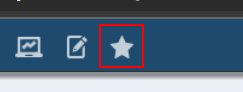
Task: Robotic Enterprise Framework
Workflow: OpenDemand_Report

Step 1: click on the element 'drop_fav_menus' in window 'JD Edwards' (msedge.exe)

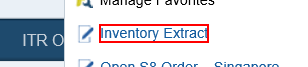
Step 2: click on 'Open Demand Report' (msedge.exe)

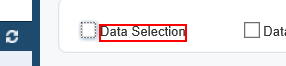
Step 3: find 'Data Selection' in window 'Version Prompting' (msedge.exe)

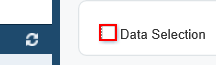
Step 4: click on the text box 'Data Selection' in window 'Version Prompting' (msedge.exe)

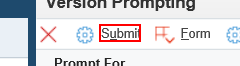
Step 5: click on 'Submit' in window 'Version Prompting' (msedge.exe)

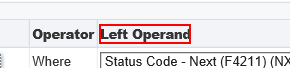
Step 6: find 'Left Operand' in window 'Version Prompting' (msedge.exe)

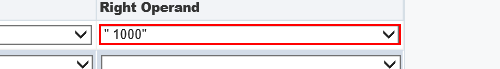
Step 7: select "Literal" in the drop-down in window 'Version Prompting' (msedge.exe)

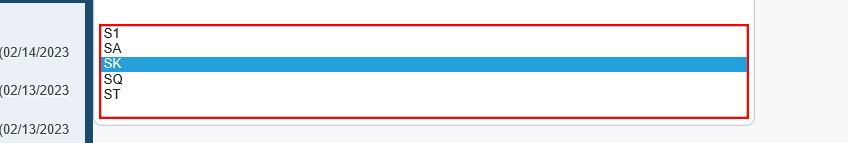
Step 8: select "S1" in the drop-down in window 'Version Prompting' (msedge.exe)

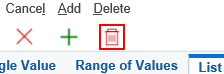
Step 9: click on 'Delete (Ctrl+Alt+D)' in window 'Version Prompting' (msedge.exe)

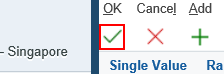
Step 10: click on the image 'OK (Ctrl+Alt+O)' in window 'Version Prompting' (msedge.exe)

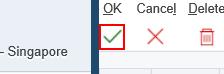
Step 11: click on 'OK (Ctrl+Alt+O)' in window 'Version Prompting' (msedge.exe)

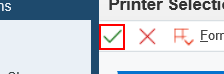
Step 12: click on 'OK (Ctrl+Alt+O)' in window 'Printer Selection' (msedge.exe)
